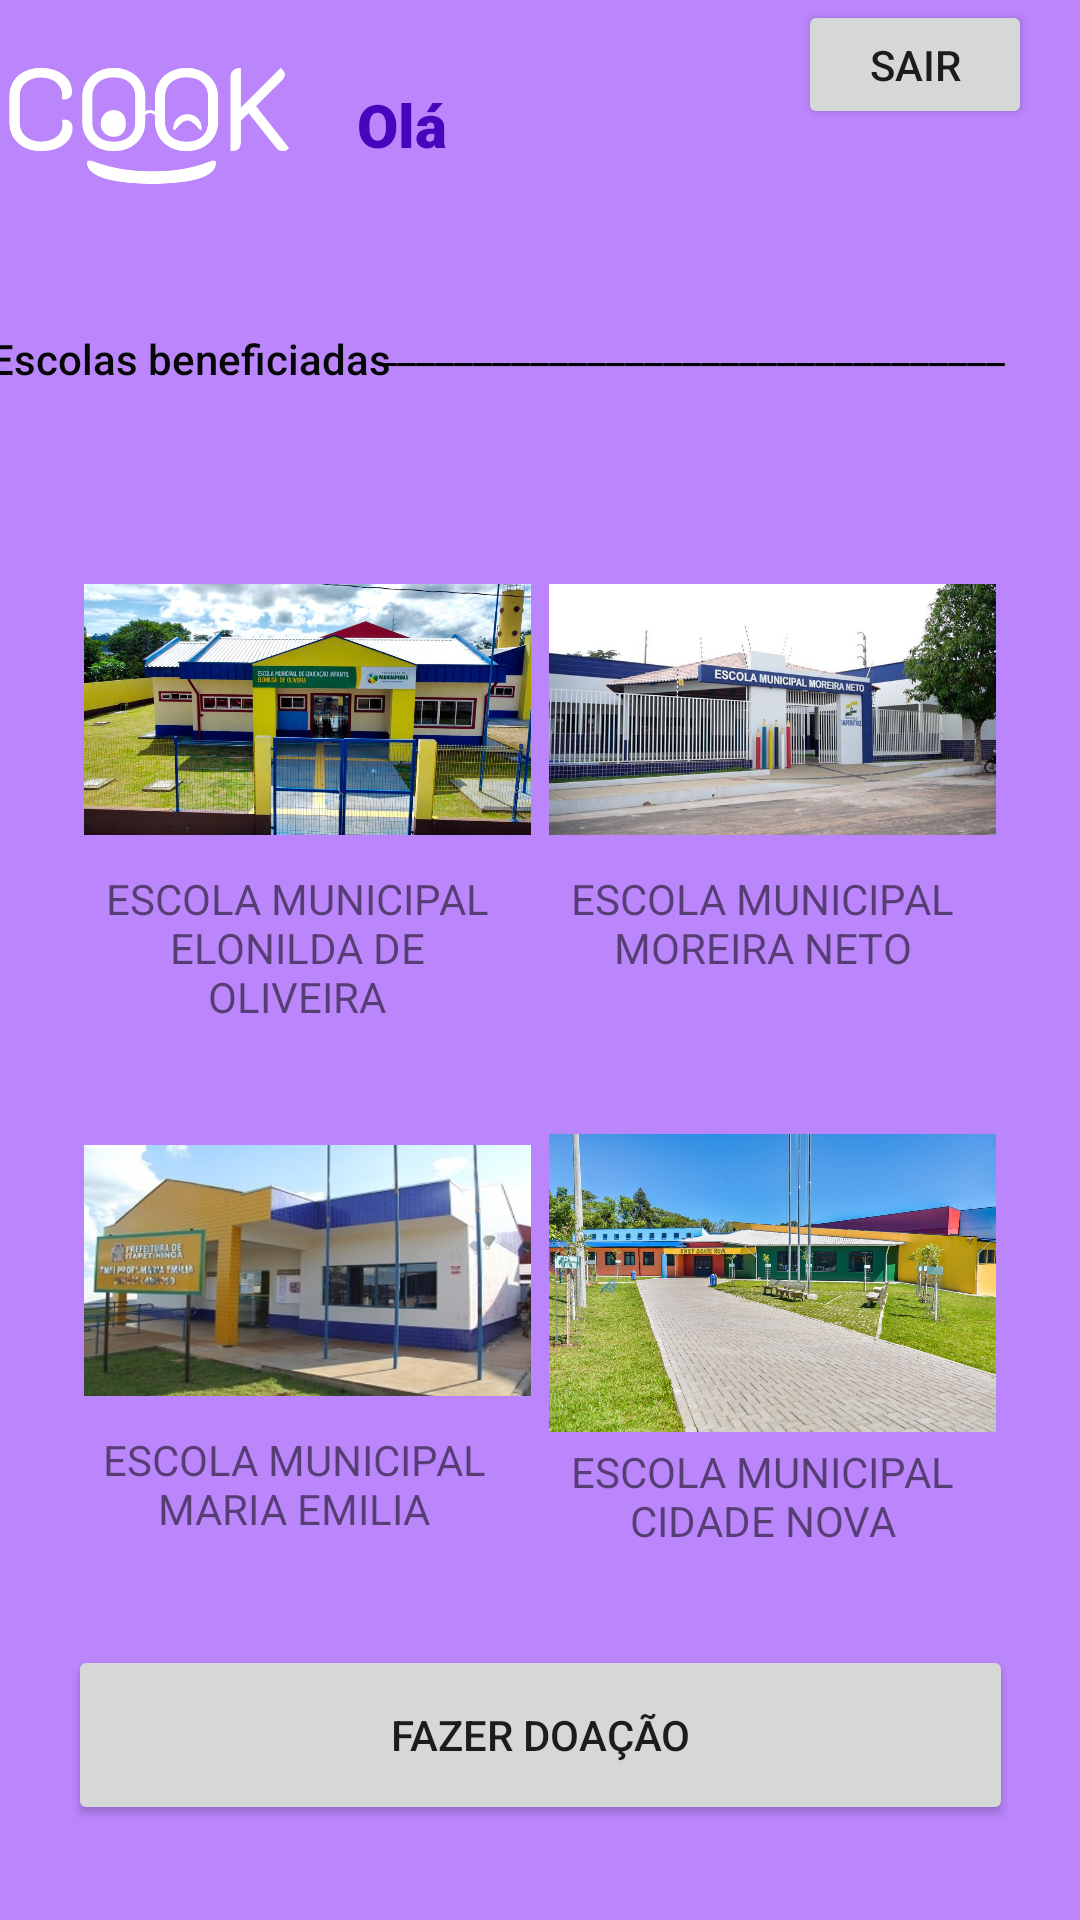

Produce the Android XML layout that renders to this screen, including the resource entries it uses.
<!-- AndroidManifest.xml: application theme Theme.SegundaTentativa -->
<!-- res/layout/activity_home.xml -->
<?xml version="1.0" encoding="utf-8"?>
<androidx.constraintlayout.widget.ConstraintLayout xmlns:android="http://schemas.android.com/apk/res/android"
    xmlns:app="http://schemas.android.com/apk/res-auto"
    xmlns:tools="http://schemas.android.com/tools"
    android:layout_width="match_parent"
    android:layout_height="match_parent"
    android:background="@color/purple_200"
    tools:context=".Home">

    <Button
        android:id="@+id/btDoacao"
        android:layout_width="315dp"
        android:layout_height="60dp"
        android:layout_marginBottom="32dp"
        android:text='@string/fazerDoacao'
        app:layout_constraintBottom_toBottomOf="parent"
        app:layout_constraintEnd_toEndOf="parent"
        app:layout_constraintStart_toStartOf="parent"
        app:layout_constraintTop_toBottomOf="@+id/textView8"
        app:layout_constraintVertical_bias="0.686" />

    <ImageView
        android:id="@+id/imageView"
        android:layout_width="117dp"
        android:layout_height="78dp"
        app:layout_constraintEnd_toStartOf="@+id/txFixo"
        app:layout_constraintHorizontal_bias="0.727"
        app:layout_constraintStart_toStartOf="parent"
        app:srcCompat="@drawable/union"
        tools:layout_editor_absoluteY="4dp" />

    <TextView
        android:id="@+id/tfUsuario"
        android:layout_width="93dp"
        android:layout_height="47dp"
        android:layout_marginTop="28dp"
        android:layout_marginEnd="16dp"
        android:fontFamily="sans-serif-black"
        android:textAlignment="gravity"
        android:textColor="#4705BC"
        android:textSize="20sp"
        app:layout_constraintEnd_toStartOf="@+id/btSair"
        app:layout_constraintTop_toTopOf="parent" />

    <TextView
        android:id="@+id/txFixo"
        android:layout_width="61dp"
        android:layout_height="48dp"
        android:layout_marginTop="28dp"
        android:layout_marginEnd="8dp"
        android:fontFamily="sans-serif-black"
        android:text='@string/Ola'
        android:textAlignment="viewEnd"
        android:textColor="#4705BC"
        android:textSize="20sp"
        app:layout_constraintEnd_toStartOf="@+id/tfUsuario"
        app:layout_constraintTop_toTopOf="parent" />

    <Button
        android:id="@+id/btSair"
        android:layout_width="78dp"
        android:layout_height="43dp"
        android:layout_marginEnd="16dp"
        android:text='@string/sair'
        app:layout_constraintEnd_toEndOf="parent"
        tools:layout_editor_absoluteY="4dp" />

    <ImageView
        android:id="@+id/imageView2"
        android:layout_width="149dp"
        android:layout_height="107dp"
        android:layout_marginStart="28dp"
        android:layout_marginTop="40dp"
        app:layout_constraintStart_toStartOf="parent"
        app:layout_constraintTop_toBottomOf="@+id/tituloDiv"
        app:srcCompat="@drawable/escola" />

    <ImageView
        android:id="@+id/imageView4"
        android:layout_width="149dp"
        android:layout_height="107dp"
        android:layout_marginTop="40dp"
        android:layout_marginEnd="28dp"
        app:layout_constraintEnd_toEndOf="parent"
        app:layout_constraintHorizontal_bias="1.0"
        app:layout_constraintStart_toEndOf="@+id/imageView2"
        app:layout_constraintTop_toBottomOf="@+id/tituloDiv"
        app:srcCompat="@drawable/escola2" />

    <ImageView
        android:id="@+id/imageView5"
        android:layout_width="149dp"
        android:layout_height="107dp"
        android:layout_marginStart="28dp"
        android:layout_marginTop="80dp"
        app:layout_constraintStart_toStartOf="parent"
        app:layout_constraintTop_toBottomOf="@+id/imageView2"
        app:srcCompat="@drawable/escola3" />

    <TextView
        android:id="@+id/tituloDiv"
        android:layout_width="162dp"
        android:layout_height="33dp"
        android:layout_marginTop="32dp"
        android:fontFamily="sans-serif-medium"
        android:text='@string/descricao'
        android:textAlignment="center"
        android:textColor="#070707"
        app:layout_constraintEnd_toStartOf="@+id/linhaDiv"
        app:layout_constraintStart_toStartOf="parent"
        app:layout_constraintTop_toBottomOf="@+id/imageView" />

    <TextView
        android:id="@+id/textView4"
        android:layout_width="142dp"
        android:layout_height="72dp"
        android:layout_marginStart="28dp"
        android:text='@string/escola1'
        android:textAlignment="center"
        app:layout_constraintEnd_toStartOf="@+id/textView5"
        app:layout_constraintHorizontal_bias="0.0"
        app:layout_constraintStart_toStartOf="parent"
        app:layout_constraintTop_toBottomOf="@+id/imageView2" />

    <TextView
        android:id="@+id/textView5"
        android:layout_width="140dp"
        android:layout_height="72dp"
        android:layout_marginEnd="36dp"
        android:text='@string/escola2'
        android:textAlignment="center"
        app:layout_constraintEnd_toEndOf="parent"
        app:layout_constraintTop_toBottomOf="@+id/imageView4" />

    <ImageView
        android:id="@+id/imageView7"
        android:layout_width="149dp"
        android:layout_height="107dp"
        android:layout_marginTop="84dp"
        android:layout_marginEnd="28dp"
        app:layout_constraintEnd_toEndOf="parent"
        app:layout_constraintTop_toBottomOf="@+id/imageView4"
        app:srcCompat="@drawable/escolacerta" />

    <TextView
        android:id="@+id/linhaDiv"
        android:layout_width="226dp"
        android:layout_height="36dp"
        android:layout_marginTop="28dp"
        android:layout_marginEnd="8dp"
        android:text="_________________________________"
        android:textColor="#040303"
        app:layout_constraintEnd_toEndOf="parent"
        app:layout_constraintTop_toBottomOf="@+id/imageView" />

    <TextView
        android:id="@+id/textView8"
        android:layout_width="140dp"
        android:layout_height="72dp"
        android:layout_marginStart="28dp"
        android:text='@string/escola3'
        android:textAlignment="center"
        app:layout_constraintEnd_toStartOf="@+id/textView9"
        app:layout_constraintHorizontal_bias="0.0"
        app:layout_constraintStart_toStartOf="parent"
        app:layout_constraintTop_toBottomOf="@+id/imageView5" />

    <TextView
        android:id="@+id/textView9"
        android:layout_width="140dp"
        android:layout_height="72dp"
        android:layout_marginEnd="36dp"
        android:text='@string/escola4'
        android:textAlignment="center"
        app:layout_constraintEnd_toEndOf="parent"
        app:layout_constraintTop_toBottomOf="@+id/imageView7" />

</androidx.constraintlayout.widget.ConstraintLayout>
<!-- resources referenced by this layout -->
<resources>
  <!-- drawable escola: jpg bitmap (drawable, 104402 bytes) -->
  <!-- drawable escola2: jpeg bitmap (drawable, 60436 bytes) -->
  <!-- drawable escola3: jpg bitmap (drawable, 138148 bytes) -->
  <!-- drawable escolacerta: jpg bitmap (drawable, 190792 bytes) -->
  <!-- drawable union: png bitmap (drawable-normal, 13137 bytes) -->
  <string name="Ola">Olá</string>
  <string name="descricao">Escolas beneficiadas</string>
  <string name="escola1">ESCOLA MUNICIPAL ELONILDA DE OLIVEIRA</string>
  <string name="escola2">ESCOLA MUNICIPAL MOREIRA NETO</string>
  <string name="escola3">ESCOLA MUNICIPAL MARIA EMILIA</string>
  <string name="escola4">ESCOLA MUNICIPAL CIDADE NOVA</string>
  <string name="fazerDoacao">Fazer Doação</string>
  <string name="sair">Sair</string>
  <style name="Theme.SegundaTentativa" parent="Theme.MaterialComponents.DayNight.NoActionBar">
          
          <item name="colorPrimary">@color/purple_500</item>
          <item name="colorPrimaryVariant">@color/purple_700</item>
          <item name="colorOnPrimary">@color/white</item>
          
          <item name="colorSecondary">@color/teal_200</item>
          <item name="colorSecondaryVariant">@color/teal_700</item>
          <item name="colorOnSecondary">@color/black</item>
          
          <item name="android:statusBarColor">?attr/colorPrimaryVariant</item>
          
      </style>
  <!-- not gathered from this repository: default colours our renderer supplied (Android Studio template values) -->
  <color name="purple_200">#FFBB86FC</color>
  <color name="purple_500">#FF6200EE</color>
  <color name="purple_700">#FF3700B3</color>
  <color name="teal_200">#FF03DAC5</color>
  <color name="teal_700">#FF018786</color>
  <color name="black">#FF000000</color>
  <color name="white">#FFFFFFFF</color>
</resources>
